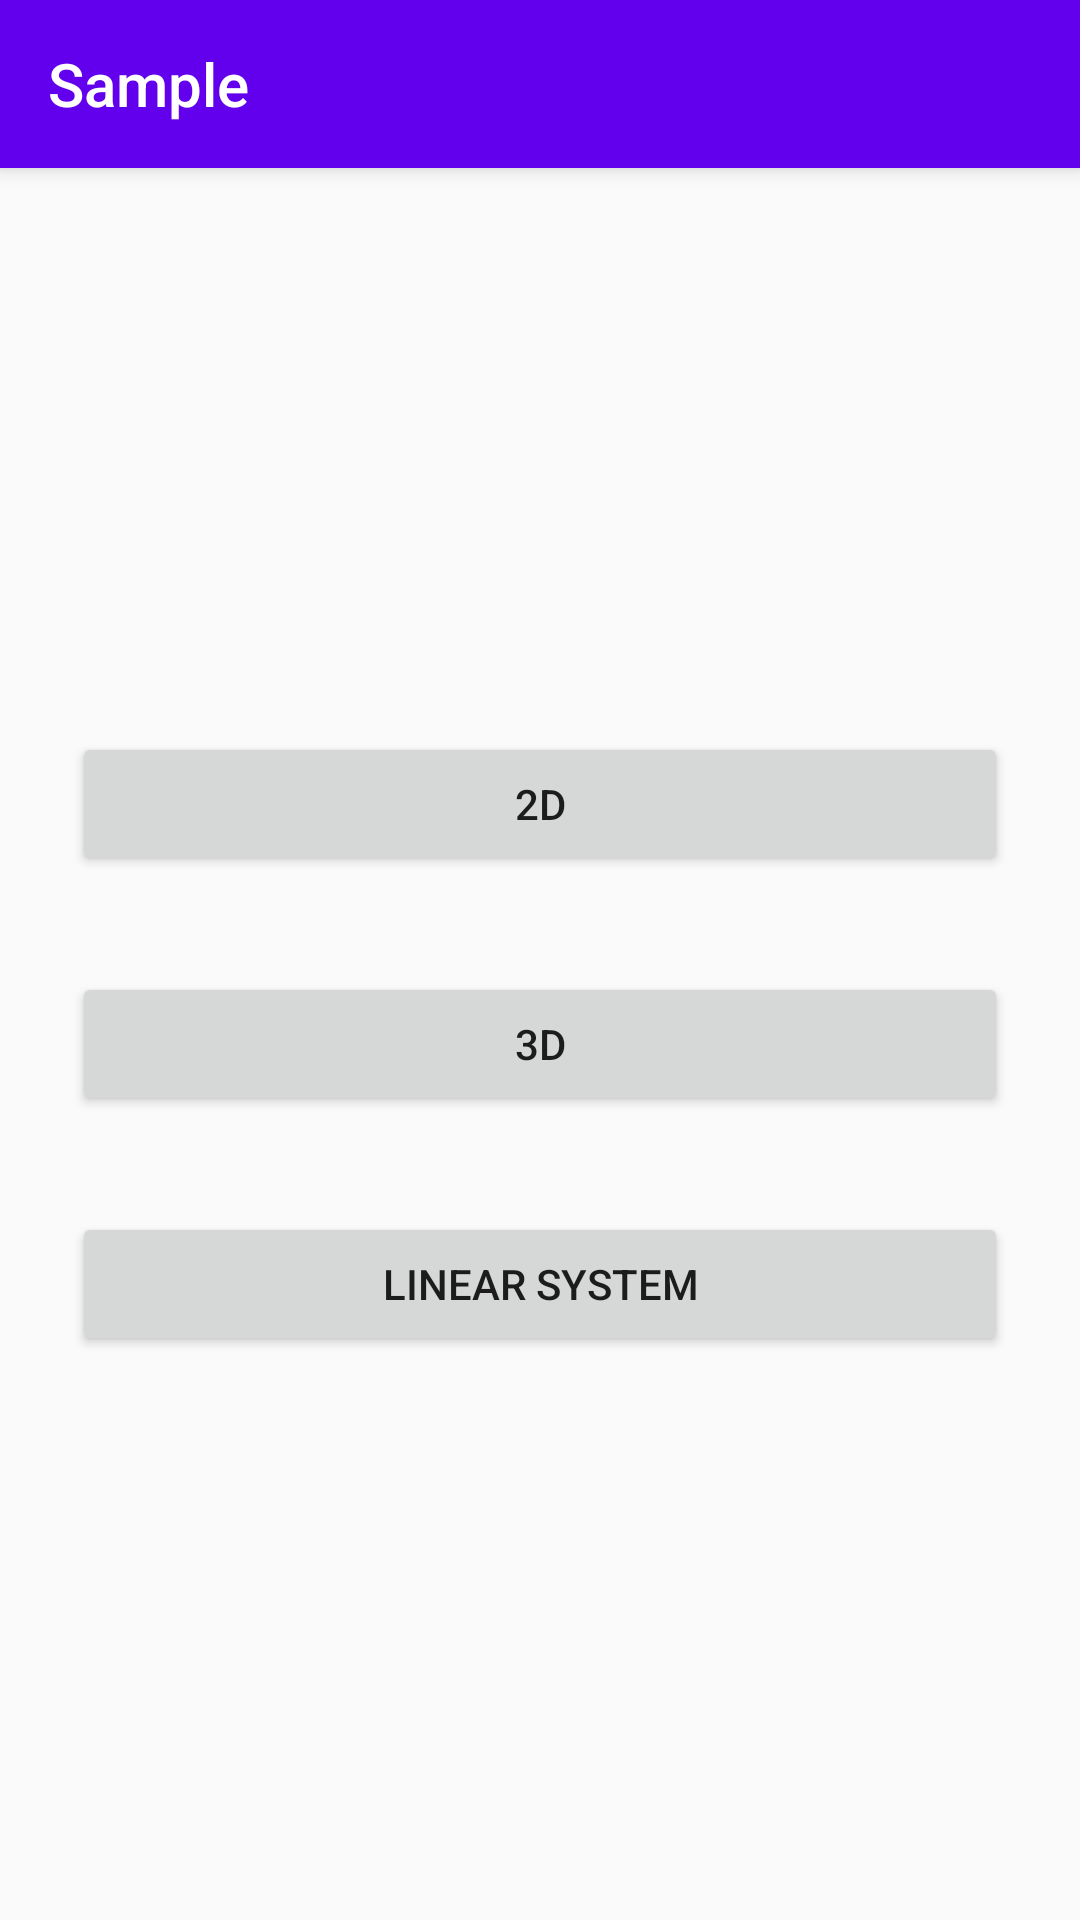

Layout XML and referenced resources for this Android screen:
<!-- AndroidManifest.xml: activity theme Theme.Calculatorlibandroid.NoActionBar -->
<!-- res/layout/activity_main.xml -->
<?xml version="1.0" encoding="utf-8"?>
<androidx.coordinatorlayout.widget.CoordinatorLayout xmlns:android="http://schemas.android.com/apk/res/android"
    xmlns:app="http://schemas.android.com/apk/res-auto"
    xmlns:tools="http://schemas.android.com/tools"
    android:layout_width="match_parent"
    android:layout_height="match_parent"
    tools:context=".MainActivity">

    <com.google.android.material.appbar.AppBarLayout
        android:layout_width="match_parent"
        android:layout_height="wrap_content"
        android:theme="@style/Theme.Calculatorlibandroid.AppBarOverlay">

        <androidx.appcompat.widget.Toolbar
            android:id="@+id/toolbar"
            android:layout_width="match_parent"
            android:layout_height="?attr/actionBarSize"
            android:background="?attr/colorPrimary"
            app:popupTheme="@style/Theme.Calculatorlibandroid.PopupOverlay"
            app:title="@string/app_name" />

    </com.google.android.material.appbar.AppBarLayout>

    <include
        android:id="@+id/contentMain"
        layout="@layout/content_main" />

</androidx.coordinatorlayout.widget.CoordinatorLayout>
<!-- res/layout/content_main.xml (included above) -->
<?xml version="1.0" encoding="utf-8"?>
<LinearLayout xmlns:android="http://schemas.android.com/apk/res/android"
    xmlns:app="http://schemas.android.com/apk/res-auto"
    android:layout_width="match_parent"
    android:layout_height="match_parent"
    android:gravity="center"
    android:orientation="vertical"
    android:padding="24dp"
    app:layout_behavior="@string/appbar_scrolling_view_behavior">

    <Button
        android:id="@+id/button2dOperation"
        android:layout_width="match_parent"
        android:layout_height="wrap_content"
        android:layout_marginTop="16dp"
        android:layout_marginBottom="16dp"
        android:text="@string/button_2d_operation" />

    <Button
        android:id="@+id/button3dOperation"
        android:layout_width="match_parent"
        android:layout_height="wrap_content"
        android:layout_marginTop="16dp"
        android:layout_marginBottom="16dp"
        android:text="@string/button_3d_operation" />

    <Button
        android:id="@+id/buttonLinearSystemOperation"
        android:layout_width="match_parent"
        android:layout_height="wrap_content"
        android:layout_marginTop="16dp"
        android:layout_marginBottom="16dp"
        android:text="@string/button_linear_system" />


</LinearLayout>
<!-- resources referenced by this layout -->
<resources>
  <string name="app_name">Sample</string>
  <string name="button_2d_operation">2D</string>
  <string name="button_3d_operation">3D</string>
  <string name="button_linear_system">Linear System</string>
  <style name="Theme.Calculatorlibandroid.AppBarOverlay" parent="ThemeOverlay.AppCompat.Dark.ActionBar" />
  <style name="Theme.Calculatorlibandroid.PopupOverlay" parent="ThemeOverlay.AppCompat.Light" />
  <style name="Theme.Calculatorlibandroid.NoActionBar">
          <item name="windowActionBar">false</item>
          <item name="windowNoTitle">true</item>
      </style>
</resources>
